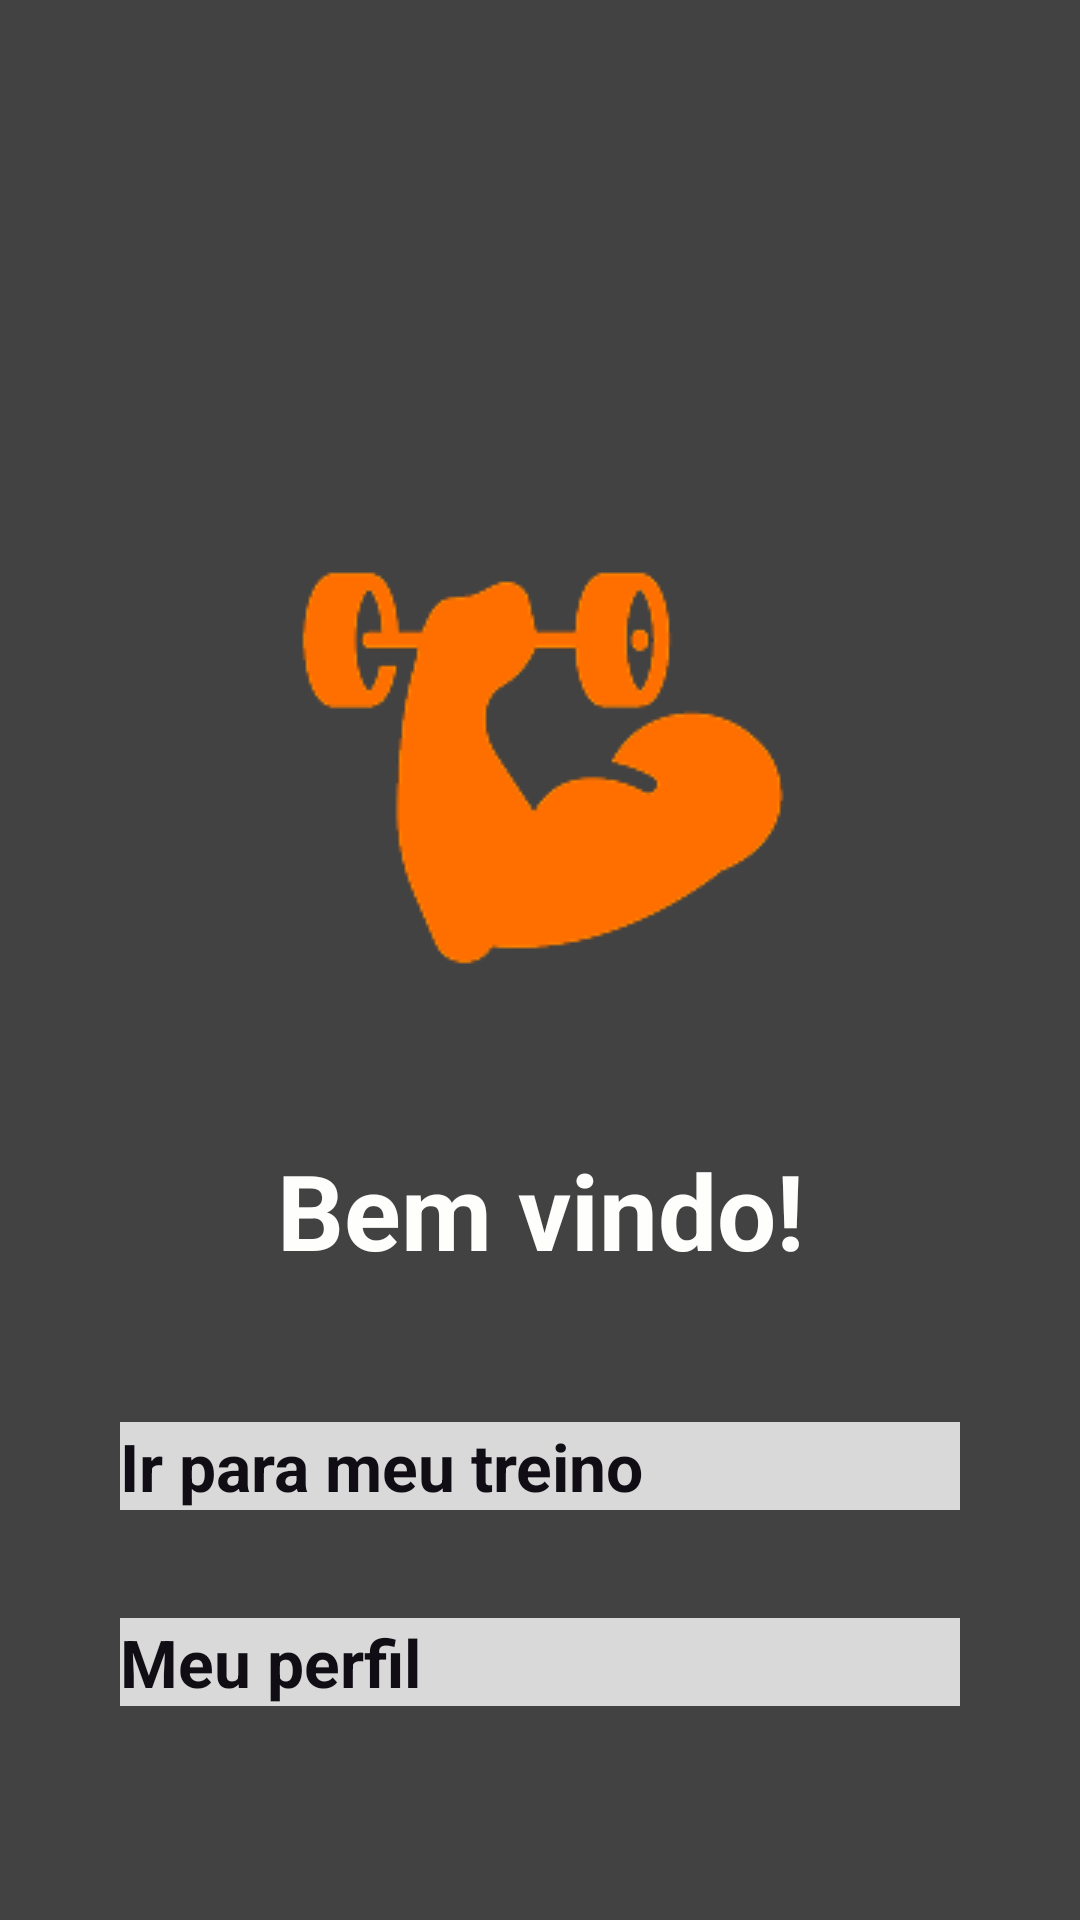

Reconstruct the res/layout file that produces this screen, plus the resources it refers to.
<!-- AndroidManifest.xml: application theme Theme.Treino -->
<!-- res/layout/activity_form_login.xml -->
<androidx.constraintlayout.widget.ConstraintLayout
    xmlns:android="http://schemas.android.com/apk/res/android"
    xmlns:app="http://schemas.android.com/apk/res-auto"
    xmlns:tools="http://schemas.android.com/tools"
    android:id="@+id/main"
    android:layout_width="match_parent"
    android:layout_height="match_parent"
    android:background="@drawable/background"
    tools:context=".activities.FormLogin">

    <ImageView
        android:id="@+id/logo"
        android:layout_width="180dp"
        android:layout_height="180dp"
        android:src="@drawable/logo"
        app:layout_constraintStart_toStartOf="parent"
        app:layout_constraintEnd_toEndOf="parent"
        app:layout_constraintTop_toTopOf="parent"
        android:layout_marginTop="166dp"/>

    <androidx.appcompat.widget.AppCompatButton
        android:id="@+id/bt_meu_treino"
        style="@style/Button_Estilo"
        android:layout_width="match_parent"
        android:layout_height="wrap_content"
        android:layout_marginTop="128dp"
        android:background="#D9D9D9"
        android:text="@string/bt_ir_para_treino"
        app:layout_constraintEnd_toEndOf="parent"
        app:layout_constraintStart_toStartOf="parent"
        app:layout_constraintTop_toBottomOf="@id/logo"/>

    <androidx.appcompat.widget.AppCompatButton
        android:id="@+id/bt_meu_perfil"
        style="@style/Button_Estilo"
        android:layout_width="match_parent"
        android:layout_height="wrap_content"
        android:layout_marginTop="36dp"
        android:background="#D9D9D9"
        android:text="@string/bt_meu_perfil"
        app:layout_constraintEnd_toEndOf="parent"
        app:layout_constraintHorizontal_bias="0.675"
        app:layout_constraintStart_toStartOf="parent"
        app:layout_constraintTop_toBottomOf="@id/bt_meu_treino" />

    <TextView
        android:id="@+id/text_bemvindo"
        android:layout_width="wrap_content"
        android:layout_height="wrap_content"
        android:layout_marginTop="380dp"
        android:text="@string/bem_vindos"
        android:textColor="@color/white"
        android:textSize="35sp"
        android:textStyle="bold"
        app:layout_constraintEnd_toEndOf="parent"
        app:layout_constraintStart_toStartOf="parent"
        app:layout_constraintTop_toTopOf="parent"/>

</androidx.constraintlayout.widget.ConstraintLayout>
<!-- resources referenced by this layout -->
<resources>
  <color name="white">#FEFEFD</color>
  <!-- drawable background (drawable) -->
  <?xml version="1.0" encoding="utf-8"?>
  <shape xmlns:android="http://schemas.android.com/apk/res/android"
      android:shape="rectangle">
  
      <solid android:color="@color/gray_back" />
  
  </shape>
  <!-- drawable logo: png bitmap (drawable, 9094 bytes) -->
  <string name="bem_vindos">Bem vindo!</string>
  <string name="bt_ir_para_treino">Ir para meu treino</string>
  <string name="bt_meu_perfil">Meu perfil</string>
  <style name="Button_Estilo">
          <item name="android:layout_width">match_parent</item>
          <item name="android:layout_marginStart">40dp</item>
          <item name="android:layout_marginEnd">40dp</item>
          <item name="android:textColor">@color/black</item>
          <item name="android:textSize">22sp</item>
          <item name="android:textStyle">bold</item>
          <item name="android:textAllCaps">false</item>
      </style>
  <color name="gray_back">#424242</color>
  <color name="black">#100D14</color>
</resources>
